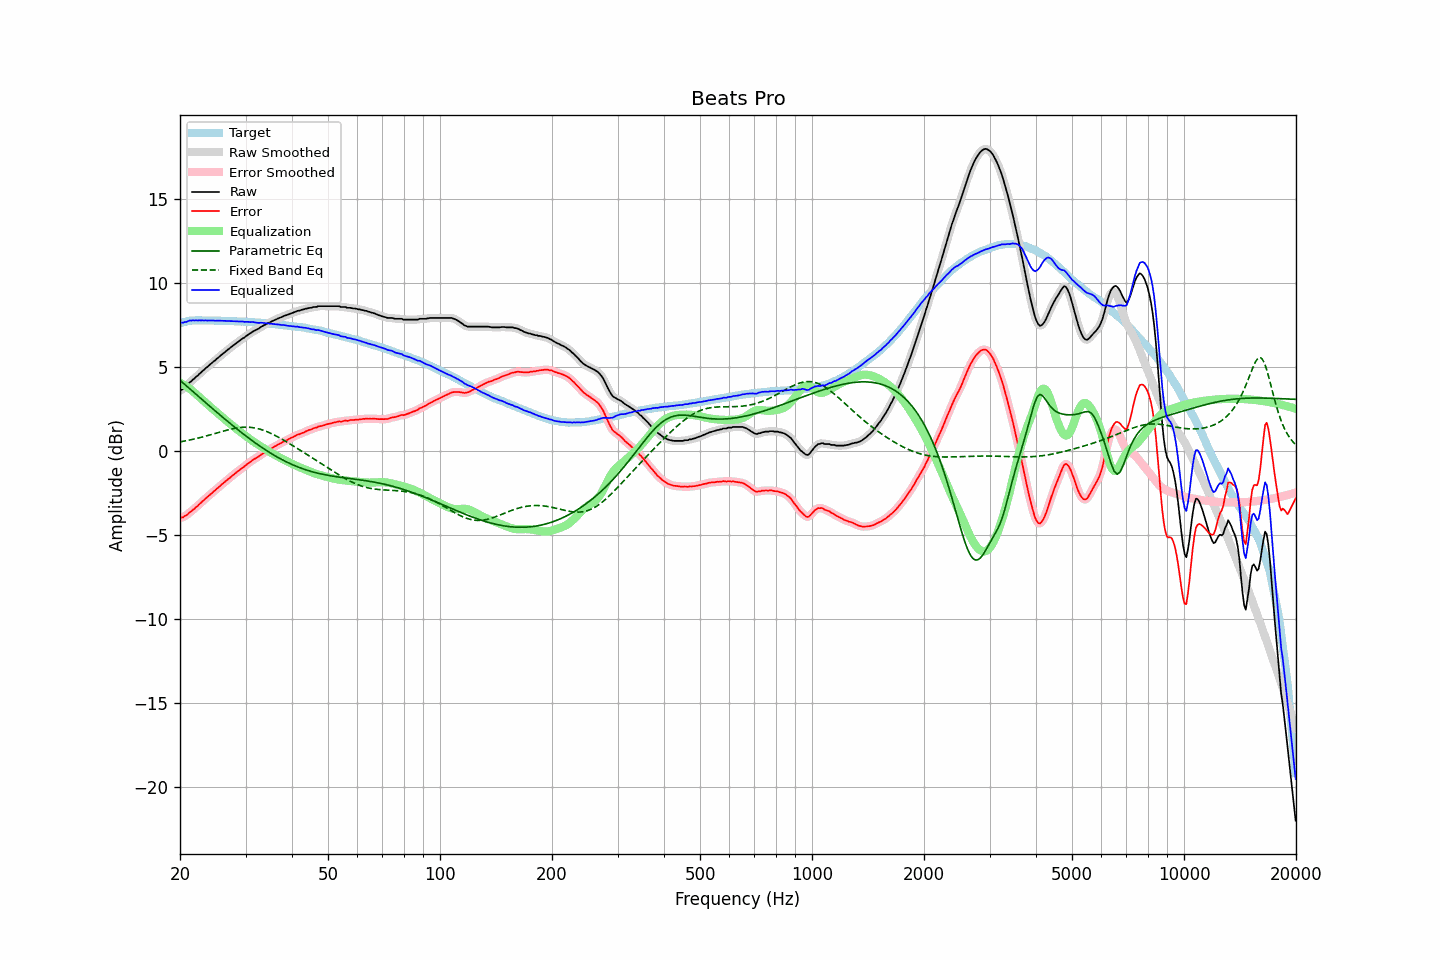

The file beside this chart, header and first rows:
frequency, raw, error, smoothed, error_smoothed, equalization, parametric_eq, fixed_band_eq, equalized_raw, equalized_smoothed, target
20.00, 3.57, -4.01, 3.57, -4.01, 4.04, 4.19, 0.52, 7.61, 7.61, 7.59
20.20, 3.63, -3.98, 3.62, -3.99, 3.99, 4.11, 0.54, 7.62, 7.62, 7.61
20.40, 3.67, -3.97, 3.69, -3.96, 3.94, 4.02, 0.56, 7.61, 7.63, 7.64
20.61, 3.78, -3.88, 3.76, -3.91, 3.88, 3.94, 0.57, 7.66, 7.65, 7.66
20.81, 3.84, -3.85, 3.86, -3.84, 3.82, 3.85, 0.59, 7.66, 7.68, 7.69
21.02, 3.95, -3.77, 3.95, -3.76, 3.76, 3.77, 0.61, 7.71, 7.71, 7.72
21.23, 4.06, -3.67, 4.05, -3.69, 3.69, 3.69, 0.63, 7.75, 7.73, 7.73
21.44, 4.12, -3.62, 4.14, -3.61, 3.62, 3.60, 0.65, 7.74, 7.75, 7.74
21.66, 4.23, -3.52, 4.22, -3.53, 3.54, 3.52, 0.67, 7.77, 7.76, 7.75
21.87, 4.29, -3.46, 4.30, -3.45, 3.45, 3.43, 0.70, 7.74, 7.75, 7.75
22.09, 4.40, -3.36, 4.39, -3.37, 3.37, 3.35, 0.72, 7.77, 7.76, 7.76
22.31, 4.46, -3.30, 4.47, -3.29, 3.28, 3.27, 0.74, 7.74, 7.75, 7.76
22.54, 4.57, -3.19, 4.56, -3.20, 3.19, 3.18, 0.76, 7.76, 7.76, 7.76
22.76, 4.64, -3.12, 4.65, -3.11, 3.11, 3.10, 0.79, 7.75, 7.75, 7.76
22.99, 4.74, -3.01, 4.74, -3.01, 3.02, 3.02, 0.81, 7.76, 7.76, 7.75
23.22, 4.81, -2.94, 4.82, -2.93, 2.93, 2.93, 0.84, 7.74, 7.75, 7.75
23.45, 4.91, -2.83, 4.90, -2.84, 2.85, 2.85, 0.87, 7.76, 7.75, 7.75
23.69, 4.98, -2.76, 4.99, -2.76, 2.76, 2.77, 0.89, 7.74, 7.75, 7.75
23.92, 5.07, -2.67, 5.07, -2.68, 2.68, 2.69, 0.92, 7.75, 7.75, 7.74
24.16, 5.15, -2.60, 5.15, -2.60, 2.59, 2.60, 0.95, 7.75, 7.75, 7.75
24.40, 5.23, -2.52, 5.23, -2.52, 2.51, 2.52, 0.97, 7.74, 7.75, 7.75
24.65, 5.32, -2.42, 5.31, -2.43, 2.43, 2.44, 1.00, 7.75, 7.74, 7.74
24.89, 5.38, -2.36, 5.39, -2.35, 2.35, 2.36, 1.03, 7.73, 7.74, 7.74
25.14, 5.48, -2.26, 5.47, -2.27, 2.26, 2.28, 1.06, 7.75, 7.74, 7.74
25.39, 5.55, -2.19, 5.56, -2.18, 2.18, 2.19, 1.08, 7.73, 7.74, 7.74
25.65, 5.64, -2.10, 5.64, -2.09, 2.10, 2.11, 1.11, 7.74, 7.74, 7.74
25.91, 5.72, -2.01, 5.72, -2.01, 2.02, 2.03, 1.14, 7.73, 7.73, 7.73
26.16, 5.79, -1.93, 5.80, -1.93, 1.93, 1.95, 1.17, 7.73, 7.73, 7.73
26.43, 5.87, -1.85, 5.87, -1.85, 1.85, 1.87, 1.19, 7.72, 7.73, 7.72
26.69, 5.95, -1.77, 5.95, -1.77, 1.77, 1.79, 1.22, 7.72, 7.72, 7.72
26.96, 6.03, -1.69, 6.03, -1.70, 1.69, 1.71, 1.24, 7.72, 7.72, 7.72
27.23, 6.10, -1.62, 6.10, -1.62, 1.61, 1.63, 1.27, 7.72, 7.72, 7.72
27.50, 6.18, -1.54, 6.18, -1.54, 1.54, 1.56, 1.29, 7.72, 7.72, 7.72
27.77, 6.25, -1.46, 6.25, -1.46, 1.46, 1.48, 1.31, 7.71, 7.71, 7.71
28.05, 6.32, -1.38, 6.32, -1.38, 1.38, 1.40, 1.33, 7.71, 7.71, 7.71
28.33, 6.39, -1.30, 6.39, -1.31, 1.31, 1.32, 1.34, 7.70, 7.70, 7.70
28.62, 6.46, -1.23, 6.46, -1.23, 1.23, 1.25, 1.36, 7.69, 7.69, 7.69
28.90, 6.53, -1.16, 6.53, -1.16, 1.16, 1.17, 1.37, 7.69, 7.69, 7.69
29.19, 6.60, -1.08, 6.60, -1.08, 1.08, 1.10, 1.38, 7.68, 7.69, 7.68
29.48, 6.68, -1.01, 6.67, -1.01, 1.01, 1.02, 1.39, 7.69, 7.68, 7.69
29.78, 6.73, -0.95, 6.74, -0.94, 0.93, 0.95, 1.40, 7.67, 7.68, 7.68
30.08, 6.81, -0.86, 6.81, -0.86, 0.86, 0.88, 1.40, 7.67, 7.67, 7.67
30.38, 6.88, -0.78, 6.87, -0.79, 0.79, 0.80, 1.40, 7.67, 7.66, 7.66
30.68, 6.94, -0.72, 6.94, -0.72, 0.72, 0.73, 1.39, 7.66, 7.66, 7.66
30.99, 7.00, -0.65, 7.01, -0.65, 0.65, 0.66, 1.38, 7.65, 7.66, 7.65
31.30, 7.07, -0.58, 7.07, -0.58, 0.59, 0.59, 1.37, 7.66, 7.65, 7.65
31.61, 7.13, -0.51, 7.12, -0.52, 0.52, 0.52, 1.36, 7.65, 7.64, 7.64
31.93, 7.17, -0.46, 7.17, -0.46, 0.46, 0.45, 1.34, 7.63, 7.63, 7.63
32.24, 7.22, -0.40, 7.22, -0.40, 0.39, 0.38, 1.32, 7.62, 7.62, 7.62
32.57, 7.27, -0.35, 7.28, -0.34, 0.33, 0.32, 1.30, 7.60, 7.61, 7.62
32.89, 7.34, -0.27, 7.34, -0.27, 0.27, 0.25, 1.27, 7.61, 7.61, 7.61
33.22, 7.40, -0.20, 7.40, -0.21, 0.21, 0.18, 1.24, 7.61, 7.61, 7.60
33.55, 7.45, -0.15, 7.45, -0.14, 0.15, 0.12, 1.21, 7.60, 7.60, 7.60
33.89, 7.50, -0.09, 7.50, -0.09, 0.09, 0.06, 1.17, 7.59, 7.59, 7.59
34.23, 7.55, -0.03, 7.55, -0.03, 0.03, -0.00, 1.14, 7.58, 7.58, 7.58
34.57, 7.60, 0.03, 7.60, 0.03, -0.03, -0.07, 1.10, 7.57, 7.57, 7.57
34.92, 7.64, 0.08, 7.65, 0.08, -0.09, -0.13, 1.05, 7.55, 7.56, 7.56
35.27, 7.69, 0.14, 7.69, 0.14, -0.14, -0.18, 1.01, 7.55, 7.55, 7.55
35.62, 7.74, 0.20, 7.74, 0.20, -0.20, -0.24, 0.96, 7.54, 7.54, 7.54
35.97, 7.78, 0.26, 7.78, 0.25, -0.25, -0.30, 0.91, 7.53, 7.53, 7.53
... 635 more rows
